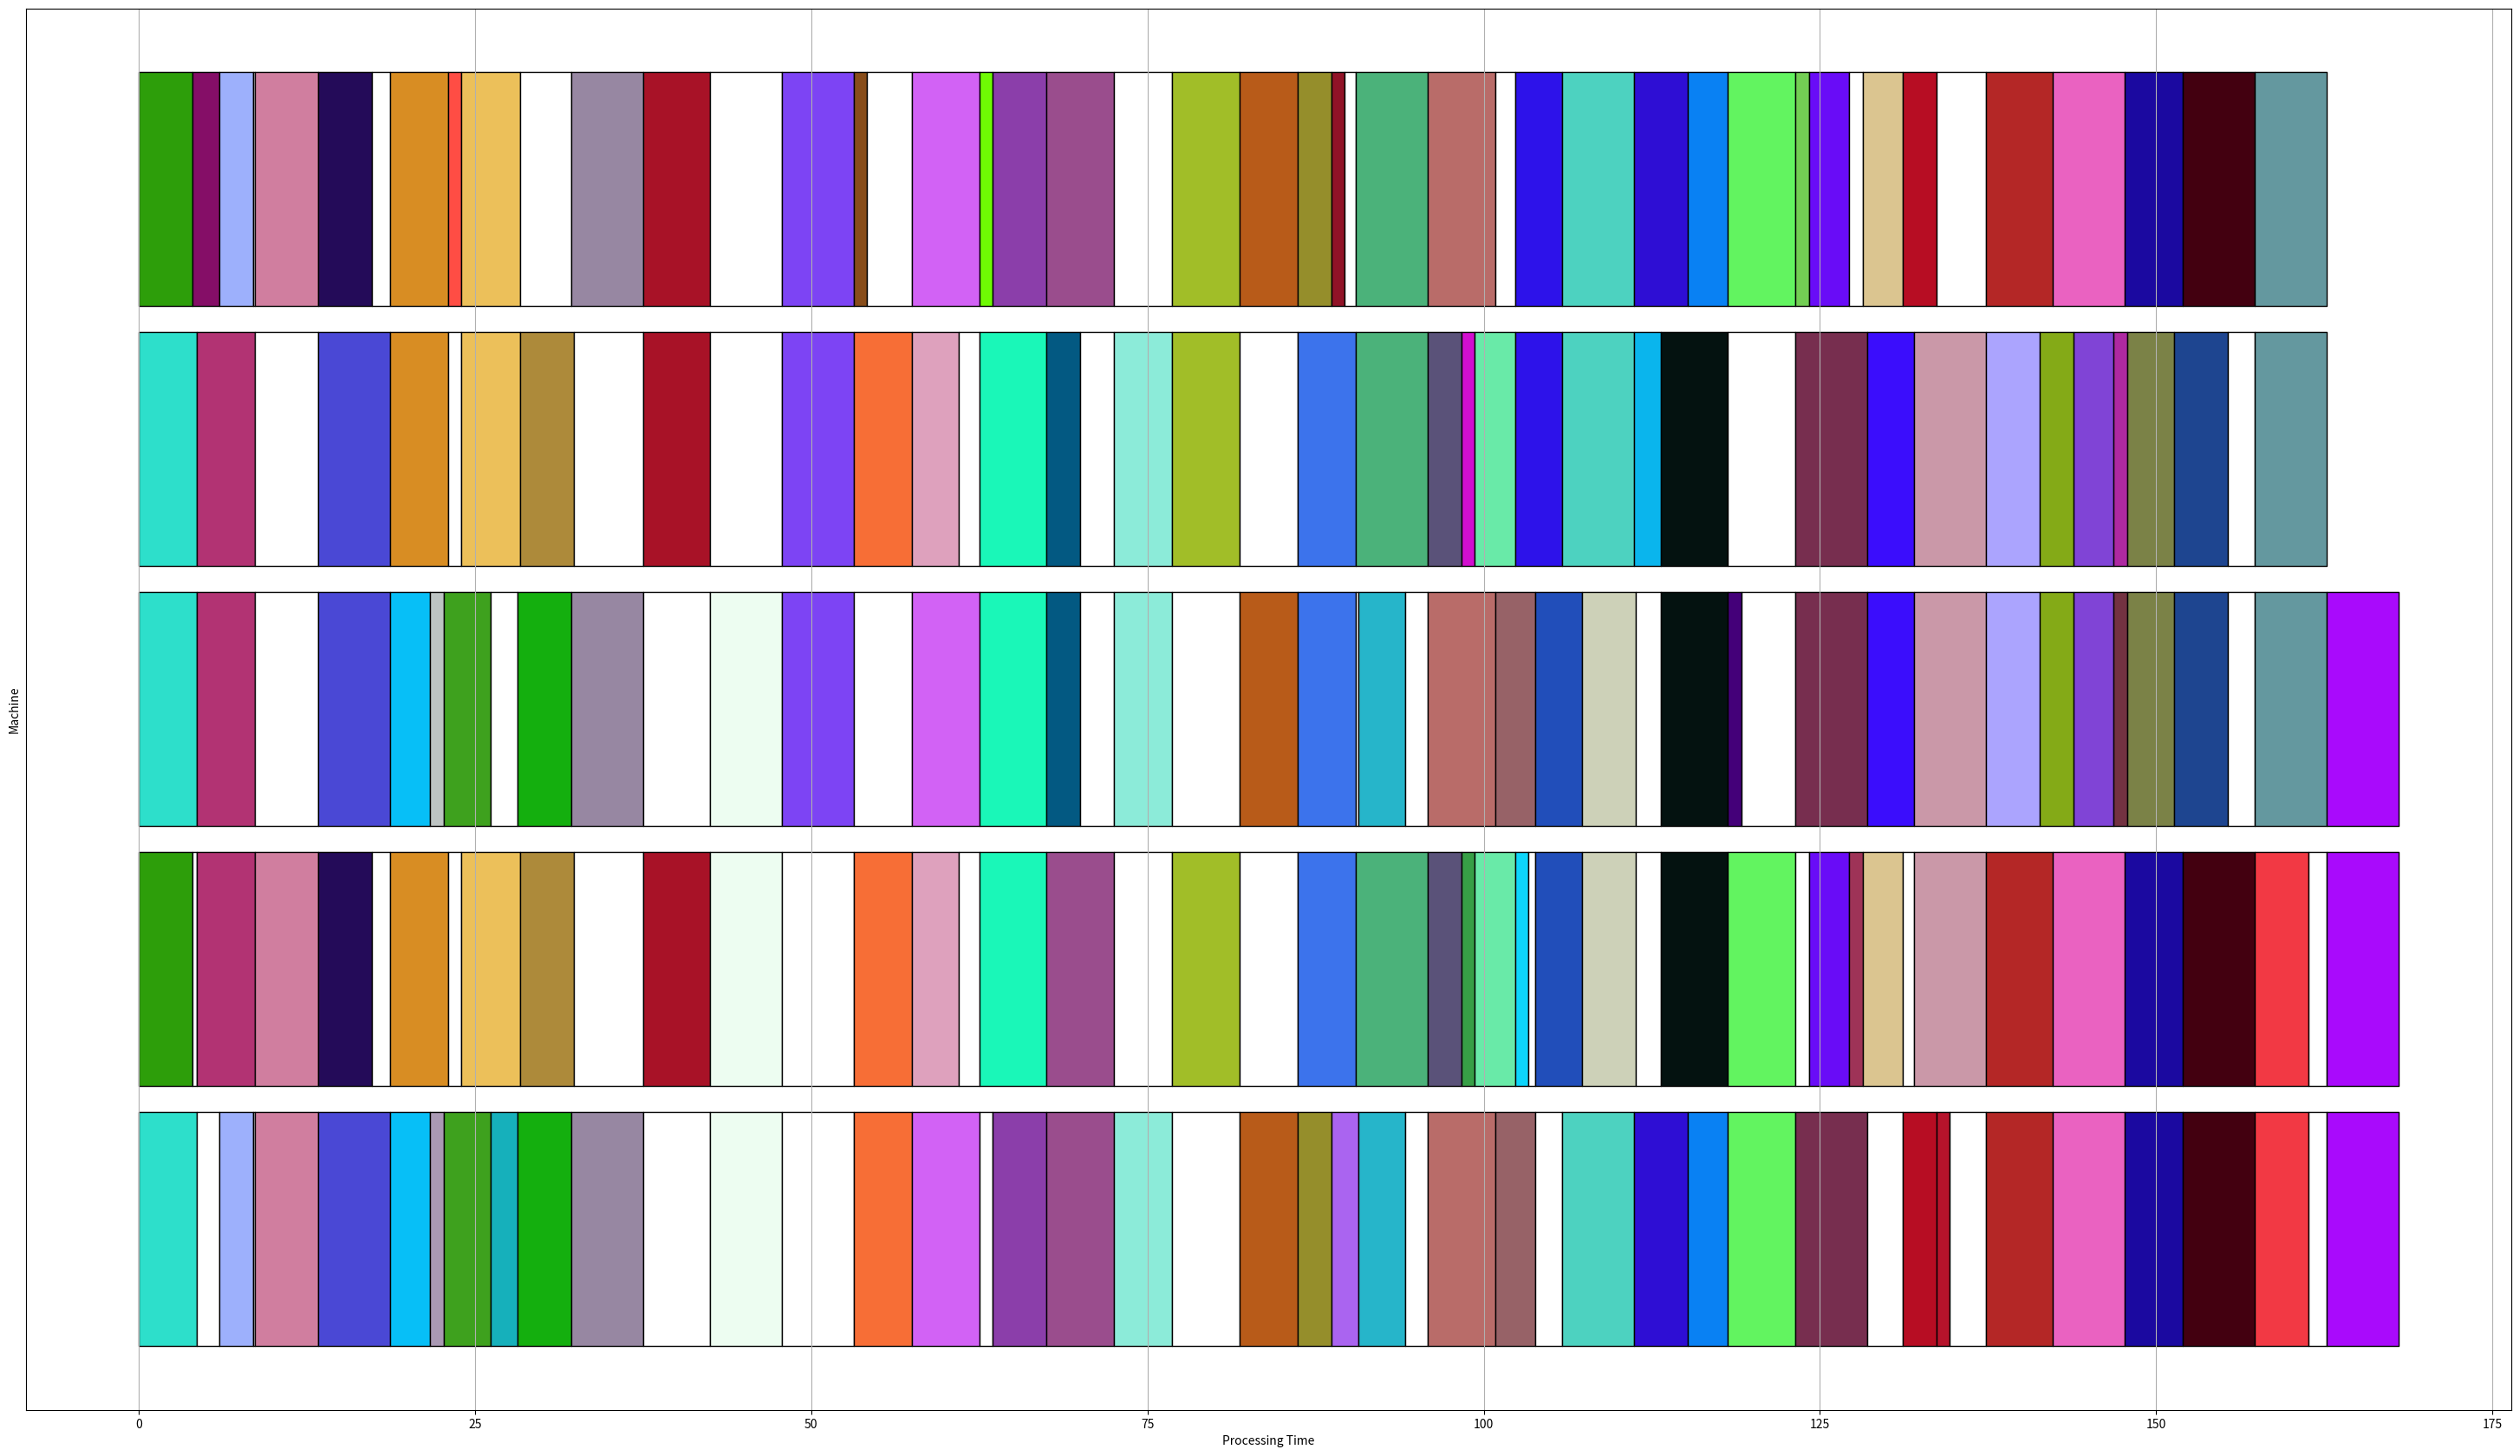

Generate this figure with matplotlib:
import random
import math
import matplotlib.pyplot as plt
import numpy as np

def visualization(machines, jobs):

    # Declaring a figure "gnt"
    fig, gnt = plt.subplots()

    # Setting labels for x-axis and y-axis
    gnt.set_xlabel('Processing Time')
    gnt.set_ylabel('Machine')
#
    yticks = []
    ylabels = []
    for i in range (len(machines)):
        yt = 15 * (i+1)
        yl = i+1
        ylabels.append(str(yl))
        yticks.append(yt)

    color = ["#"+''.join([random.choice('0123456789ABCDEF') for j in range(6)]) for i in range(len(jobs))]

    # Setting ticks on y-axis
    gnt.set_yticks(yticks)
    # Labelling tickes of y-axis
    gnt.set_yticklabels(ylabels)
#     print(yticks, ylabels)

    # Setting graph attribute
    gnt.grid(True)
    # Declaring a bar in schedule
    previous = 0

    # for i in range (len(machines)):
    #     for j in range (len(machines[i])):
    #         gnt.broken_barh([(previous, machines[i][j][0])], ((i+1)*10, 9), facecolors =(color[machines[i][j][1]-1]), edgecolor = "black")
    #         previous += machines[i][j][0]
    #     previous = 0

    for i in range (len(machines)):
        for j in range (len(machines[i])):
            if machines[i][j][1] != 0:
                gnt.broken_barh([(previous, machines[i][j][0])], ((i+1)*10, 9), facecolors =(color[machines[i][j][1]-1]), edgecolor = "black")
                previous += machines[i][j][0]
            else:
                if (float(machines[i][j][0])) != 0:
                    gnt.broken_barh([(previous, (float(machines[i][j][0])))], ((i+1)*10, 9), facecolors = 'white', edgecolor = "black")
                    previous += (float(machines[i][j][0]))
        previous = 0

    plt.yticks([])
    fig.set_size_inches(37, 21)
    plt.show()
    plt.savefig("gantt2.png")


def LS(machines, jobs):
    min = machines[0][0]
    index = 0
    for index2, item in enumerate(jobs):
        min = machines[index][0]
        for i in range(0, len(machines)):
            if machines[i][0] < min:
                min = machines[i][0]
                index = i
        insert_job(machines, item[0], index)
        machines[index].append([item[0], index2 + 1])
    LS_makespan = makespan(machines)
    for i in range(len(machines)):
        machines[i] = machines[i][1:]
    return LS_makespan

def SET(machines, jobs, c):
    m = len(machines) - 1
    for index, item in enumerate(jobs):
        kj = 0
        k = min(m, math.sqrt(item[0]/c))
        if k == m:
            kj = m
        elif (item[0]/(math.floor(k))+(math.floor(k)-1)*c) <= (item[0]/(math.ceil(k))+(math.ceil(k)-1)*c):
            kj = math.floor(k)
        else:
            kj = math.ceil(k)
        machines.sort(key=lambda machines: machines[0])
        sj = machines[kj-1][0]
        for j in range(kj):
            # if machines[j][0] == 0:
            #     machines[j].append([sj + (item[0]/(kj)+(kj-1)*c), index+1])
            # else:
            machines[j].append([str(sj-machines[j][0]), 0])
            machines[j].append([(item[0]/(kj)+(kj-1)*c), index+1])
            machines[j][0] = sj + (item[0] / (kj) + (kj - 1) * c)
    SET_makespan = makespan(machines)
    for i in range(len(machines)):
        machines[i] = machines[i][1:]
    return SET_makespan

def LPT(machines, jobs):
    jobs.sort(key=lambda jobs: jobs[0], reverse=True)
    min = machines[0][0]
    index = 0
    for index2, item in enumerate(jobs):
        min = machines[index][0]
        for i in range (0, len(machines)):
            if machines[i][0] < min:
                min = machines[i][0]
                index = i
        insert_job(machines, item[0], index)
        machines[index].append([item[0], index2+1])
    LPT_makespan = makespan(machines)
    for i in range(len(machines)):
        machines[i] = machines[i][1:]
    return LPT_makespan

def makespan(machine_list):
    return max([machine_list[i][0] for i in range(len(machine_list))])

def makespan_machines(machine):
    return sum([machine[i][0] for i in range(len(machine))])

def insert_job(machine_list, job, machine_index):
    machine_list[machine_index][0] += job

def main(m, nj):
    machines = []
    jobs = []
    for i in range(m):
        machines.append([0])
    for i in range(nj):
        jobs.append([random.randint(1,10)])

    makespan = SET(machines, jobs, 1)

    visualization(machines, jobs)
    # print(makespan)
    # for i in machines:
    #     print(makespan_machines(i), i)
    # print(jobs)
    # LS(machines, jobs)
    # for i in machines:
    #     print(i)
    print(jobs)
    for i in machines:
        print(i)
main(5,80)
